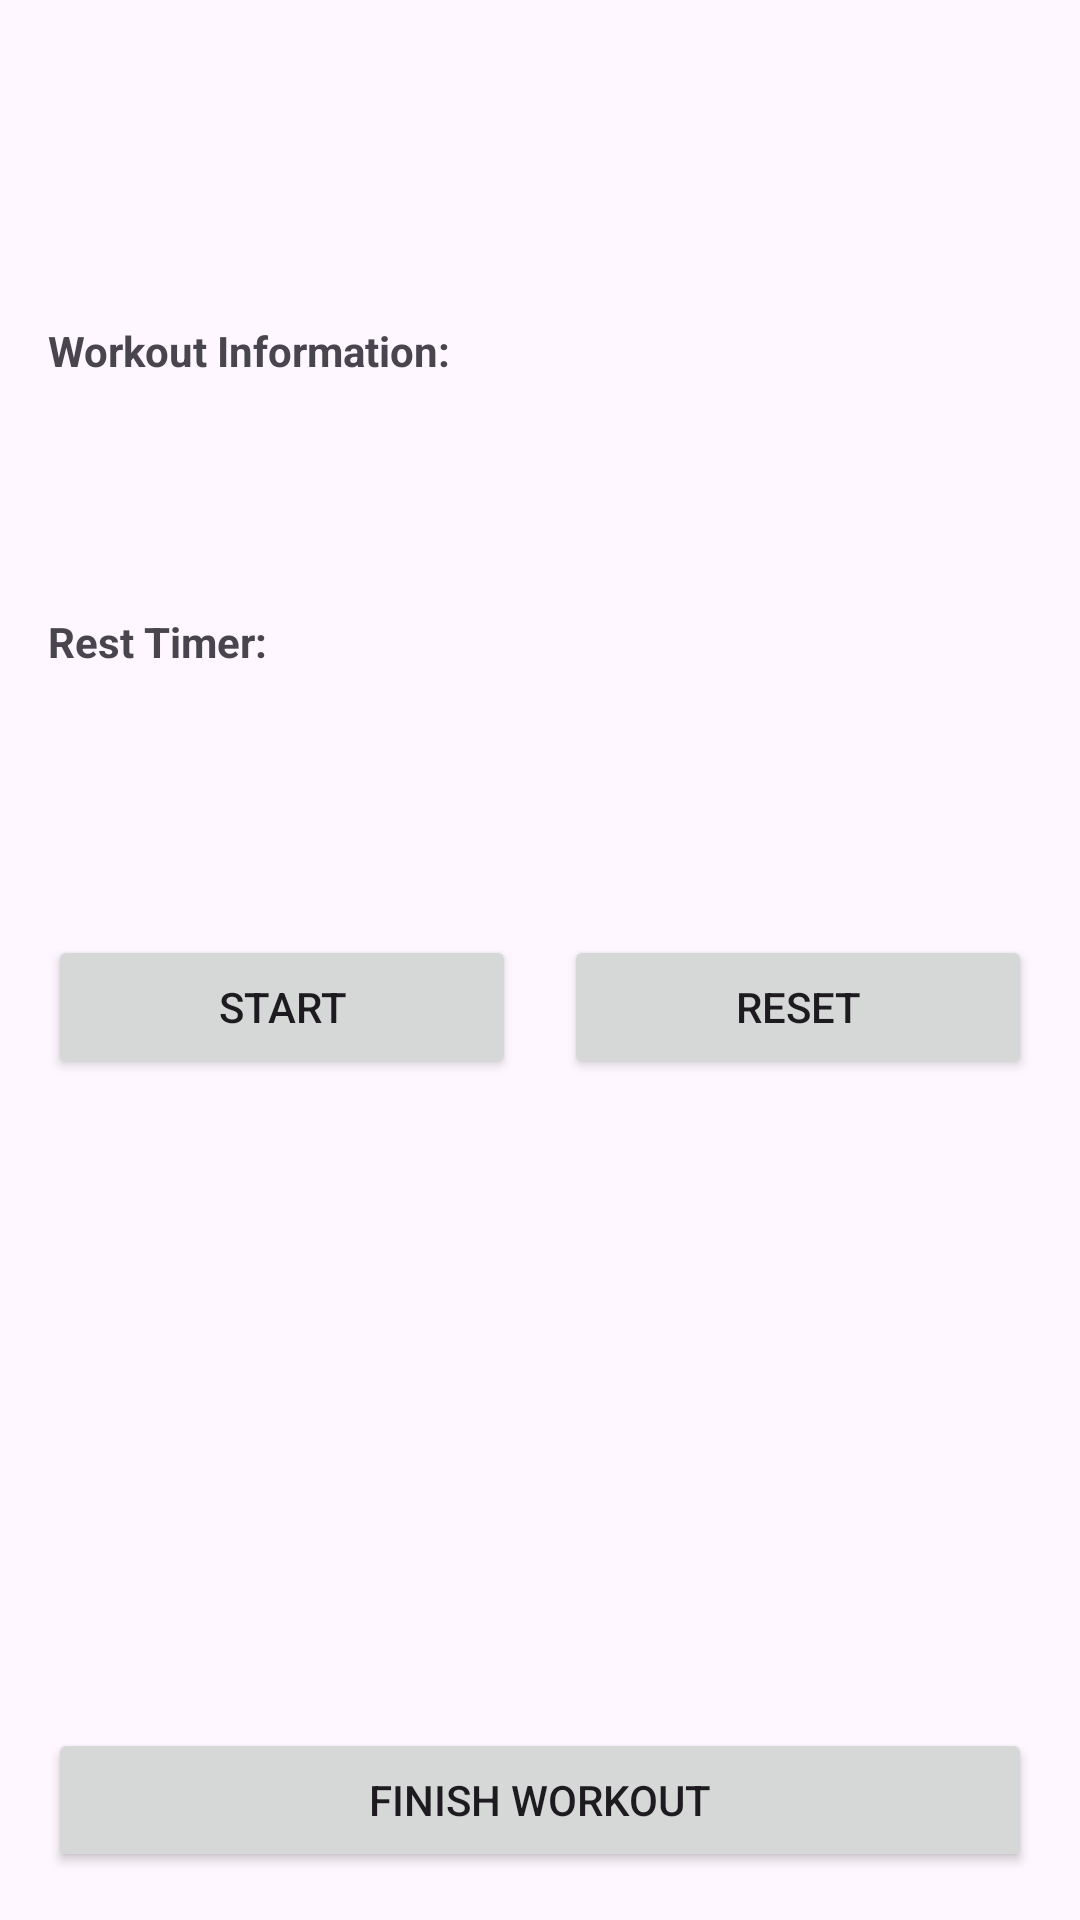

Write the Android layout XML for this screen, with the resource values it uses.
<!-- AndroidManifest.xml: application theme Theme.WorkoutPlanner -->
<!-- res/layout/activity_workout_detail.xml -->
<?xml version="1.0" encoding="utf-8"?>
<LinearLayout xmlns:android="http://schemas.android.com/apk/res/android"
    xmlns:tools="http://schemas.android.com/tools"
    android:layout_width="match_parent"
    android:layout_height="match_parent"
    android:orientation="vertical"
    android:padding="16dp"
    tools:context=".WorkoutDetailActivity">

    <TextView
        android:id="@+id/workoutNameTextView"
        android:layout_width="match_parent"
        android:layout_height="wrap_content"
        android:textSize="24sp"
        android:textStyle="bold"
        android:layout_marginBottom="16dp"
        tools:text="Standard Pull-ups" />

    <TextView
        android:id="@+id/workoutDescriptionTextView"
        android:layout_width="match_parent"
        android:layout_height="wrap_content"
        android:layout_marginBottom="24dp"
        tools:text="A classic upper body compound exercise that targets your lats, biceps, and middle back." />

    <TextView
        android:layout_width="match_parent"
        android:layout_height="wrap_content"
        android:text="Workout Information:"
        android:textStyle="bold"
        android:layout_marginBottom="8dp" />

    <TextView
        android:id="@+id/setsTextView"
        android:layout_width="match_parent"
        android:layout_height="wrap_content"
        android:layout_marginBottom="8dp"
        tools:text="Set 1 of 3" />

    <TextView
        android:id="@+id/repsTextView"
        android:layout_width="match_parent"
        android:layout_height="wrap_content"
        android:layout_marginBottom="24dp"
        tools:text="Reps: 8-12 reps" />

    <TextView
        android:layout_width="match_parent"
        android:layout_height="wrap_content"
        android:text="Rest Timer:"
        android:textStyle="bold"
        android:layout_marginBottom="8dp" />

    <TextView
        android:id="@+id/timerTextView"
        android:layout_width="match_parent"
        android:layout_height="wrap_content"
        android:textSize="48sp"
        android:textAlignment="center"
        android:layout_marginBottom="16dp"
        tools:text="01:30" />

    <LinearLayout
        android:layout_width="match_parent"
        android:layout_height="wrap_content"
        android:orientation="horizontal"
        android:layout_marginBottom="24dp">

        <Button
            android:id="@+id/startPauseButton"
            android:layout_width="0dp"
            android:layout_height="wrap_content"
            android:layout_weight="1"
            android:text="Start"
            android:layout_marginEnd="8dp" />

        <Button
            android:id="@+id/resetButton"
            android:layout_width="0dp"
            android:layout_height="wrap_content"
            android:layout_weight="1"
            android:text="Reset"
            android:layout_marginStart="8dp" />

    </LinearLayout>

    <View
        android:layout_width="match_parent"
        android:layout_height="0dp"
        android:layout_weight="1" />

    <Button
        android:id="@+id/finishWorkoutButton"
        android:layout_width="match_parent"
        android:layout_height="wrap_content"
        android:text="Finish Workout" />

</LinearLayout>
<!-- resources referenced by this layout -->
<resources>
  <style name="Theme.WorkoutPlanner" parent="Base.Theme.WorkoutPlanner" />
  <style name="Base.Theme.WorkoutPlanner" parent="Theme.Material3.DayNight">
          
          
      </style>
</resources>
